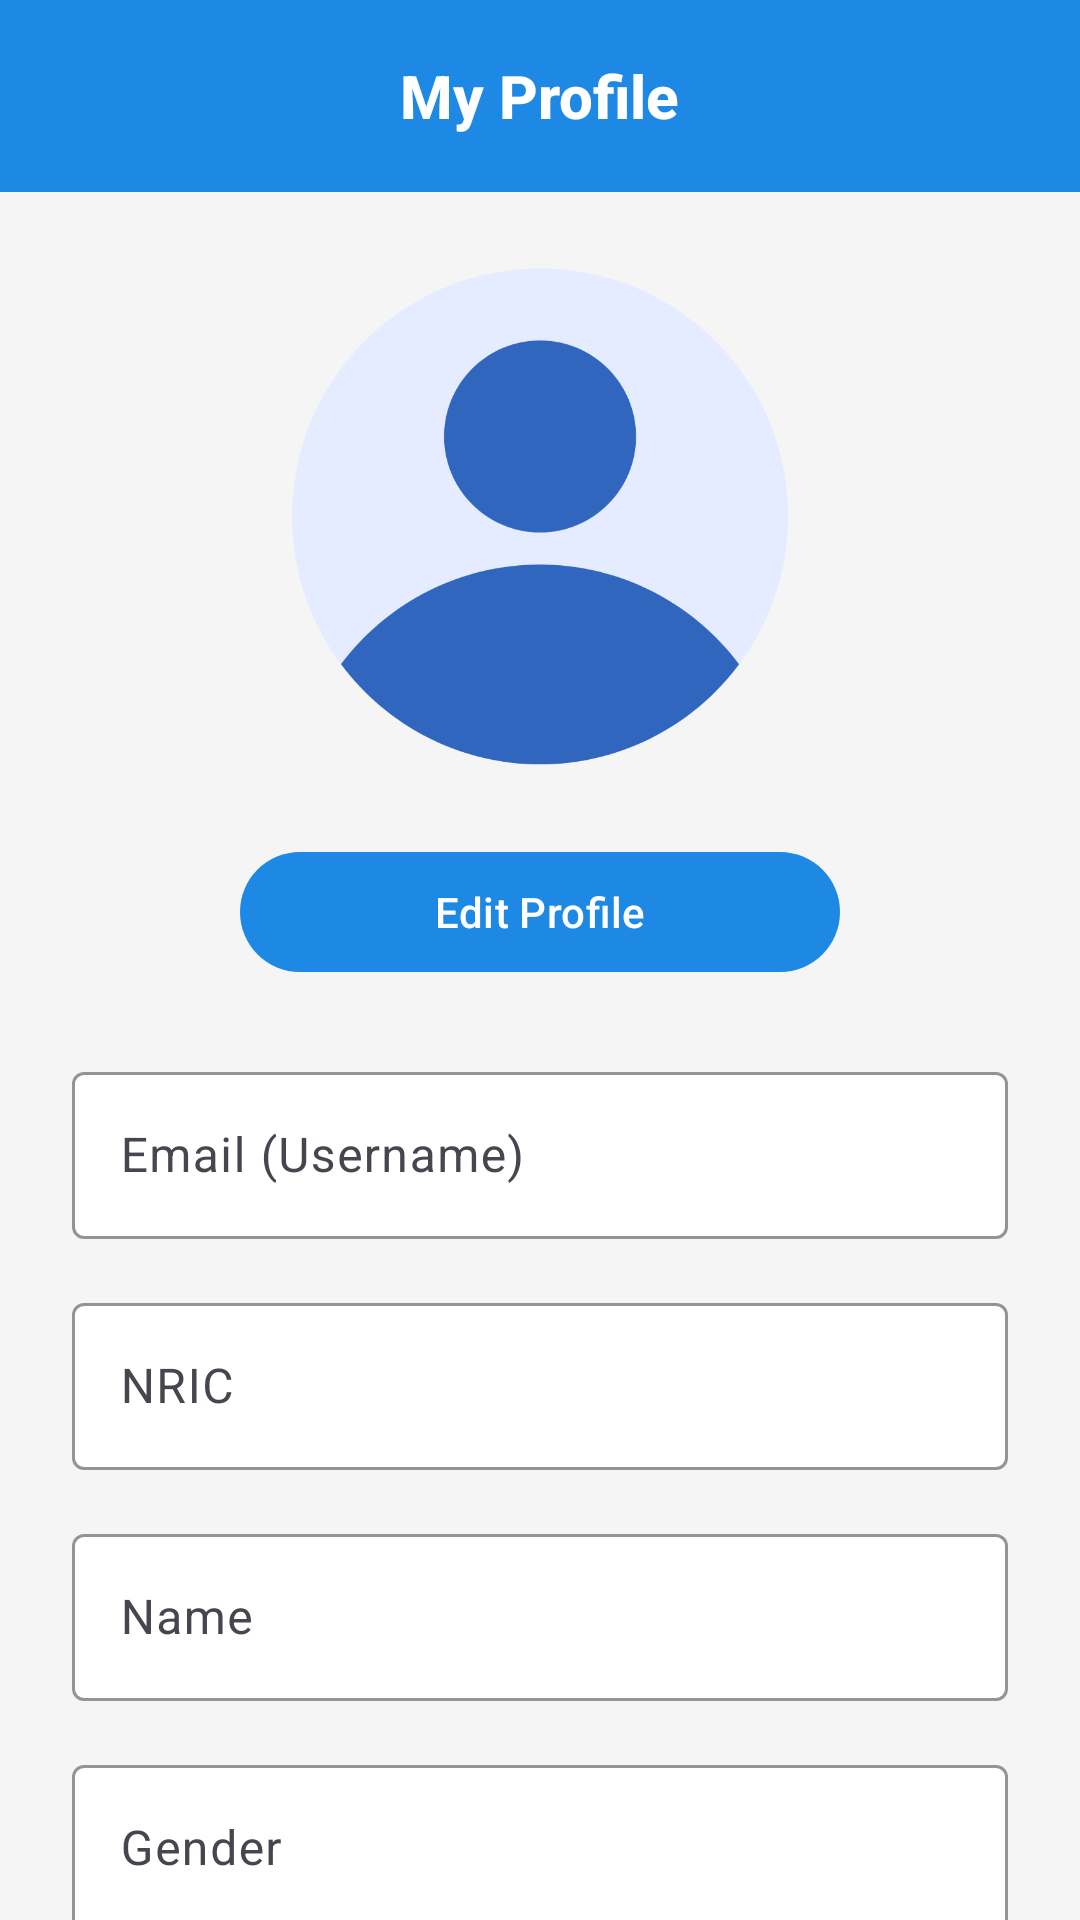

Write the Android layout XML for this screen, with the resource values it uses.
<!-- AndroidManifest.xml: application theme Theme.Medimind -->
<!-- res/layout/fragment_profile.xml -->
<?xml version="1.0" encoding="utf-8"?>
<LinearLayout
    xmlns:android="http://schemas.android.com/apk/res/android"
    xmlns:app="http://schemas.android.com/apk/res-auto"
    xmlns:tools="http://schemas.android.com/tools"
    android:orientation="vertical"
    android:layout_width="match_parent"
    android:layout_height="match_parent"
    android:fitsSystemWindows="true"
    android:background="#F5F5F5">

    
    <com.google.android.material.appbar.MaterialToolbar
        android:id="@+id/topAppBar"
        android:layout_width="match_parent"
        android:layout_height="?attr/actionBarSize"
        android:background="?attr/colorPrimary"
        app:title="My Profile"
        app:titleTextAppearance="@style/ToolbarTitleBold"
        app:titleTextColor="@android:color/white"
        app:titleCentered="true"
        app:navigationIcon="@null"
        app:menu="@menu/menu_home_topbar" />

    
    <androidx.core.widget.NestedScrollView
        android:layout_width="match_parent"
        android:layout_height="0dp"
        android:layout_weight="1"
        android:fillViewport="true"
        android:clipToPadding="false"
        android:paddingBottom="96dp">

        <LinearLayout
            android:orientation="vertical"
            android:layout_width="match_parent"
            android:layout_height="wrap_content"
            android:paddingStart="24dp"
            android:paddingEnd="24dp"
            android:paddingTop="8dp"
            android:paddingBottom="24dp">

            
            <ImageView
                android:layout_width="200dp"
                android:layout_height="200dp"
                android:layout_gravity="center"
                android:layout_marginBottom="8dp"
                android:src="@drawable/medimind_profile_ic"
                android:contentDescription="@string/app_name" />

            <com.google.android.material.button.MaterialButton
                android:id="@+id/editProfileButton"
                android:layout_width="200dp"
                android:layout_height="wrap_content"
                android:layout_gravity="center"
                android:layout_marginTop="0dp"
                android:text="@string/edit_profile"
                style="?attr/materialButtonStyle" />

            
            <com.google.android.material.textfield.TextInputLayout
                style="@style/Widget.Material3.TextInputLayout.OutlinedBox"
                android:layout_width="match_parent"
                android:layout_height="wrap_content"
                android:layout_marginTop="24dp"
                app:boxBackgroundColor="#FFFFFF"
                app:boxStrokeColor="#BDBDBD"
                app:boxStrokeWidth="1dp"
                app:hintTextColor="#BDBDBD"
                android:hint="@string/email_username">

                <com.google.android.material.textfield.TextInputEditText
                    android:id="@+id/txtUsername"
                    android:layout_width="match_parent"
                    android:layout_height="wrap_content"
                    android:focusable="false"
                    android:clickable="false"
                    android:longClickable="false"
                    android:textColor="#111111"
                    tools:text="user@example.com"/>
            </com.google.android.material.textfield.TextInputLayout>

            
            <com.google.android.material.textfield.TextInputLayout
                style="@style/Widget.Material3.TextInputLayout.OutlinedBox"
                android:layout_width="match_parent"
                android:layout_height="wrap_content"
                android:layout_marginTop="16dp"
                app:boxBackgroundColor="#FFFFFF"
                app:boxStrokeColor="#BDBDBD"
                app:boxStrokeWidth="1dp"
                app:hintTextColor="#BDBDBD"
                android:hint="@string/nric">

                <com.google.android.material.textfield.TextInputEditText
                    android:id="@+id/txtNRIC"
                    android:layout_width="match_parent"
                    android:layout_height="wrap_content"
                    android:focusable="false"
                    android:clickable="false"
                    android:longClickable="false"
                    android:textColor="#111111"
                    tools:text="S1234567A"/>
            </com.google.android.material.textfield.TextInputLayout>

            
            <com.google.android.material.textfield.TextInputLayout
                style="@style/Widget.Material3.TextInputLayout.OutlinedBox"
                android:layout_width="match_parent"
                android:layout_height="wrap_content"
                android:layout_marginTop="16dp"
                app:boxBackgroundColor="#FFFFFF"
                app:boxStrokeColor="#BDBDBD"
                app:boxStrokeWidth="1dp"
                app:hintTextColor="#BDBDBD"
                android:hint="@string/name">

                <com.google.android.material.textfield.TextInputEditText
                    android:id="@+id/txtFullName"
                    android:layout_width="match_parent"
                    android:layout_height="wrap_content"
                    android:focusable="false"
                    android:clickable="false"
                    android:longClickable="false"
                    android:textColor="#111111"
                    tools:text="John Tan"/>
            </com.google.android.material.textfield.TextInputLayout>

            
            <com.google.android.material.textfield.TextInputLayout
                style="@style/Widget.Material3.TextInputLayout.OutlinedBox"
                android:layout_width="match_parent"
                android:layout_height="wrap_content"
                android:layout_marginTop="16dp"
                app:boxBackgroundColor="#FFFFFF"
                app:boxStrokeColor="#BDBDBD"
                app:boxStrokeWidth="1dp"
                app:hintTextColor="#BDBDBD"
                android:hint="@string/gender">

                <com.google.android.material.textfield.TextInputEditText
                    android:id="@+id/txtGender"
                    android:layout_width="match_parent"
                    android:layout_height="wrap_content"
                    android:focusable="false"
                    android:clickable="false"
                    android:longClickable="false"
                    android:textColor="#111111"
                    tools:text="Male"/>
            </com.google.android.material.textfield.TextInputLayout>

            
            <com.google.android.material.textfield.TextInputLayout
                style="@style/Widget.Material3.TextInputLayout.OutlinedBox"
                android:layout_width="match_parent"
                android:layout_height="wrap_content"
                android:layout_marginTop="16dp"
                app:boxBackgroundColor="#FFFFFF"
                app:boxStrokeColor="#BDBDBD"
                app:boxStrokeWidth="1dp"
                app:hintTextColor="#BDBDBD"
                android:hint="@string/dob">

                <com.google.android.material.textfield.TextInputEditText
                    android:id="@+id/txtDOB"
                    android:layout_width="match_parent"
                    android:layout_height="wrap_content"
                    android:focusable="false"
                    android:clickable="false"
                    android:longClickable="false"
                    android:textColor="#111111"
                    tools:text="1990-01-01"/>
            </com.google.android.material.textfield.TextInputLayout>

            
            <com.google.android.material.textfield.TextInputLayout
                style="@style/Widget.Material3.TextInputLayout.OutlinedBox"
                android:layout_width="match_parent"
                android:layout_height="wrap_content"
                android:layout_marginTop="16dp"
                app:boxBackgroundColor="#B4B4B4"
                app:boxStrokeColor="#BDBDBD"
                app:boxStrokeWidth="1dp"
                app:hintTextColor="#BDBDBD"
                android:hint="@string/clinic">

                <com.google.android.material.textfield.TextInputEditText
                    android:id="@+id/txtClinic"
                    android:layout_width="match_parent"
                    android:layout_height="wrap_content"
                    android:focusable="false"
                    android:clickable="false"
                    android:longClickable="false"
                    android:textColor="#111111"
                    tools:text="Tampines Polyclinic"/>
            </com.google.android.material.textfield.TextInputLayout>

            
            <com.google.android.material.button.MaterialButton
                android:id="@+id/logoutButton"
                android:layout_width="match_parent"
                android:layout_height="wrap_content"
                android:layout_marginTop="12dp"
                android:text="@string/logout"
                android:textColor="@android:color/white"
                android:backgroundTint="#ff4444"
                style="?attr/materialButtonStyle" />

        </LinearLayout>
    </androidx.core.widget.NestedScrollView>

</LinearLayout>
<!-- resources referenced by this layout -->
<resources>
  <!-- drawable medimind_profile_ic: png bitmap (drawable, 30297 bytes) -->
  <string name="app_name">MediMind</string>
  <string name="clinic">Clinic</string>
  <string name="dob">DOB</string>
  <string name="edit_profile">Edit Profile</string>
  <string name="email_username">Email (Username)</string>
  <string name="gender">Gender</string>
  <string name="logout">Logout</string>
  <string name="name">Name</string>
  <string name="nric">NRIC</string>
  <style name="ToolbarTitleBold" parent="TextAppearance.Widget.AppCompat.Toolbar.Title">
          <item name="android:textStyle">bold</item>
          <item name="android:textColor">@android:color/white</item>
      </style>
  <style name="Theme.Medimind" parent="Base.Theme.Medimind" />
  <style name="Base.Theme.Medimind" parent="Theme.Material3.DayNight.NoActionBar">
          
          <item name="colorPrimary">@color/md_theme_light_primary</item>
          <item name="colorOnPrimary">@color/md_theme_light_onPrimary</item>
          <item name="colorSecondary">@color/md_theme_light_secondary</item>
          <item name="colorOnSecondary">@color/md_theme_light_onSecondary</item>
          <item name="android:colorBackground">@color/md_theme_light_background</item>
          <item name="colorSurface">@color/md_theme_light_surface</item>
          <item name="colorOnSurface">@color/md_theme_light_onSurface</item>
          <item name="colorOnBackground">@color/md_theme_light_onBackground</item>
          <item name="colorError">@color/md_theme_light_error</item>
          <item name="colorOnError">@color/md_theme_light_onError</item>
  
          
          <item name="android:windowDrawsSystemBarBackgrounds">true</item>
          <item name="android:statusBarColor">@color/md_theme_light_background</item>
          <item name="android:windowLightStatusBar">true</item>
      </style>
  <color name="md_theme_light_primary">#1E88E5</color>
  <color name="md_theme_light_onPrimary">#FFFFFF</color>
  <color name="md_theme_light_secondary">#1565C0</color>
  <color name="md_theme_light_onSecondary">#FFFFFF</color>
  <color name="md_theme_light_background">#FAF7FB</color>
  <color name="md_theme_light_surface">#FFFFFF</color>
  <color name="md_theme_light_onSurface">#2D2D2D</color>
  <color name="md_theme_light_onBackground">#2D2D2D</color>
  <color name="md_theme_light_error">#B3261E</color>
  <color name="md_theme_light_onError">#FFFFFF</color>
</resources>
